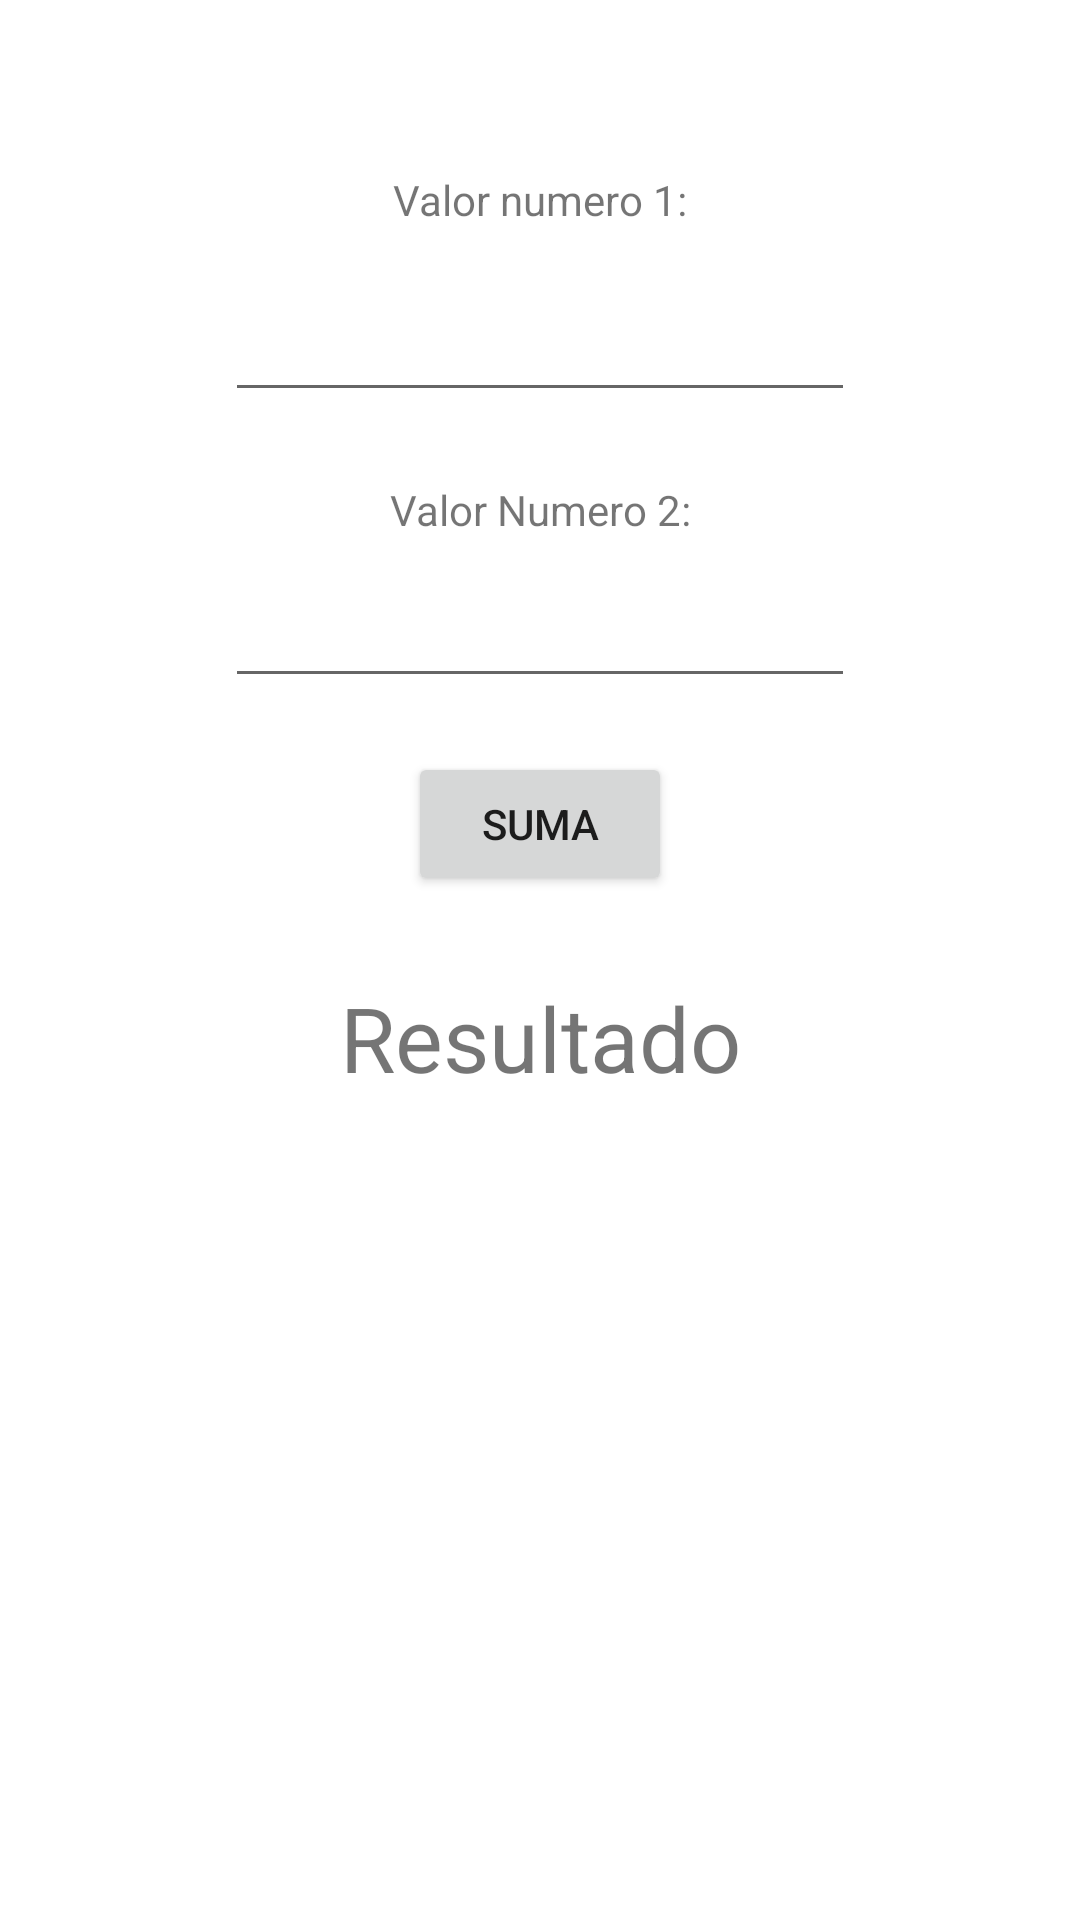

The Android layout XML behind this screen, and the referenced resources:
<!-- AndroidManifest.xml: application theme Theme.MyApplicationTercerBim -->
<!-- res/layout/activity_proyectjava.xml -->
<?xml version="1.0" encoding="utf-8"?>
<androidx.constraintlayout.widget.ConstraintLayout xmlns:android="http://schemas.android.com/apk/res/android"
    xmlns:app="http://schemas.android.com/apk/res-auto"
    xmlns:tools="http://schemas.android.com/tools"
    android:layout_width="match_parent"
    android:layout_height="match_parent"
    tools:context=".proyectjava">

    <TextView
        android:id="@+id/tv1"
        android:layout_width="wrap_content"
        android:layout_height="wrap_content"
        android:layout_marginTop="57dp"
        android:text="Valor numero 1:"
        app:layout_constraintEnd_toEndOf="parent"
        app:layout_constraintHorizontal_bias="0.5"
        app:layout_constraintStart_toStartOf="parent"
        app:layout_constraintTop_toTopOf="parent" />

    <EditText
        android:id="@+id/et1"
        android:layout_width="wrap_content"
        android:layout_height="wrap_content"
        android:layout_marginTop="20dp"
        android:ems="10"
        android:inputType="number"
        app:layout_constraintEnd_toEndOf="parent"
        app:layout_constraintHorizontal_bias="0.5"
        app:layout_constraintStart_toStartOf="parent"
        app:layout_constraintTop_toBottomOf="@+id/tv1" />

    <TextView
        android:id="@+id/tv2"
        android:layout_width="wrap_content"
        android:layout_height="wrap_content"
        android:layout_marginTop="23dp"
        android:text="Valor Numero 2:"
        app:layout_constraintEnd_toEndOf="parent"
        app:layout_constraintHorizontal_bias="0.5"
        app:layout_constraintStart_toStartOf="parent"
        app:layout_constraintTop_toBottomOf="@+id/et1" />

    <EditText
        android:id="@+id/et2"
        android:layout_width="wrap_content"
        android:layout_height="wrap_content"
        android:layout_marginTop="12dp"
        android:ems="10"
        android:inputType="number"
        app:layout_constraintEnd_toEndOf="parent"
        app:layout_constraintHorizontal_bias="0.5"
        app:layout_constraintStart_toStartOf="parent"
        app:layout_constraintTop_toBottomOf="@+id/tv2" />

    <Button
        android:id="@+id/button2"
        android:layout_width="wrap_content"
        android:layout_height="wrap_content"
        android:layout_marginTop="18dp"
        android:onClick="suma"
        android:text="Suma"
        app:layout_constraintEnd_toEndOf="parent"
        app:layout_constraintHorizontal_bias="0.5"
        app:layout_constraintStart_toStartOf="parent"
        app:layout_constraintTop_toBottomOf="@+id/et2" />

    <TextView
        android:id="@+id/tv3"
        android:layout_width="wrap_content"
        android:layout_height="wrap_content"
        android:layout_marginTop="27dp"
        android:text="Resultado"
        app:layout_constraintEnd_toEndOf="parent"
        app:layout_constraintHorizontal_bias="0.5"
        app:layout_constraintStart_toStartOf="parent"
        app:layout_constraintTop_toBottomOf="@+id/button2"
        android:textSize="30dp"/>
</androidx.constraintlayout.widget.ConstraintLayout>
<!-- resources referenced by this layout -->
<resources>
  <style name="Theme.MyApplicationTercerBim" parent="Theme.MaterialComponents.DayNight.NoActionBar">
          
          <item name="colorPrimary">@color/purple_500</item>
          <item name="colorPrimaryVariant">@color/purple_700</item>
          <item name="colorOnPrimary">@color/white</item>
          
          <item name="colorSecondary">@color/teal_200</item>
          <item name="colorSecondaryVariant">@color/teal_700</item>
          <item name="colorOnSecondary">@color/black</item>
          
          <item name="android:statusBarColor" tools:targetApi="l">?attr/colorPrimaryVariant</item>
          
      </style>
  <!-- not gathered from this repository: default colours our renderer supplied (Android Studio template values) -->
  <color name="purple_500">#FF6200EE</color>
  <color name="purple_700">#FF3700B3</color>
  <color name="teal_200">#FF03DAC5</color>
  <color name="teal_700">#FF018786</color>
  <color name="black">#FF000000</color>
  <color name="white">#FFFFFFFF</color>
</resources>
